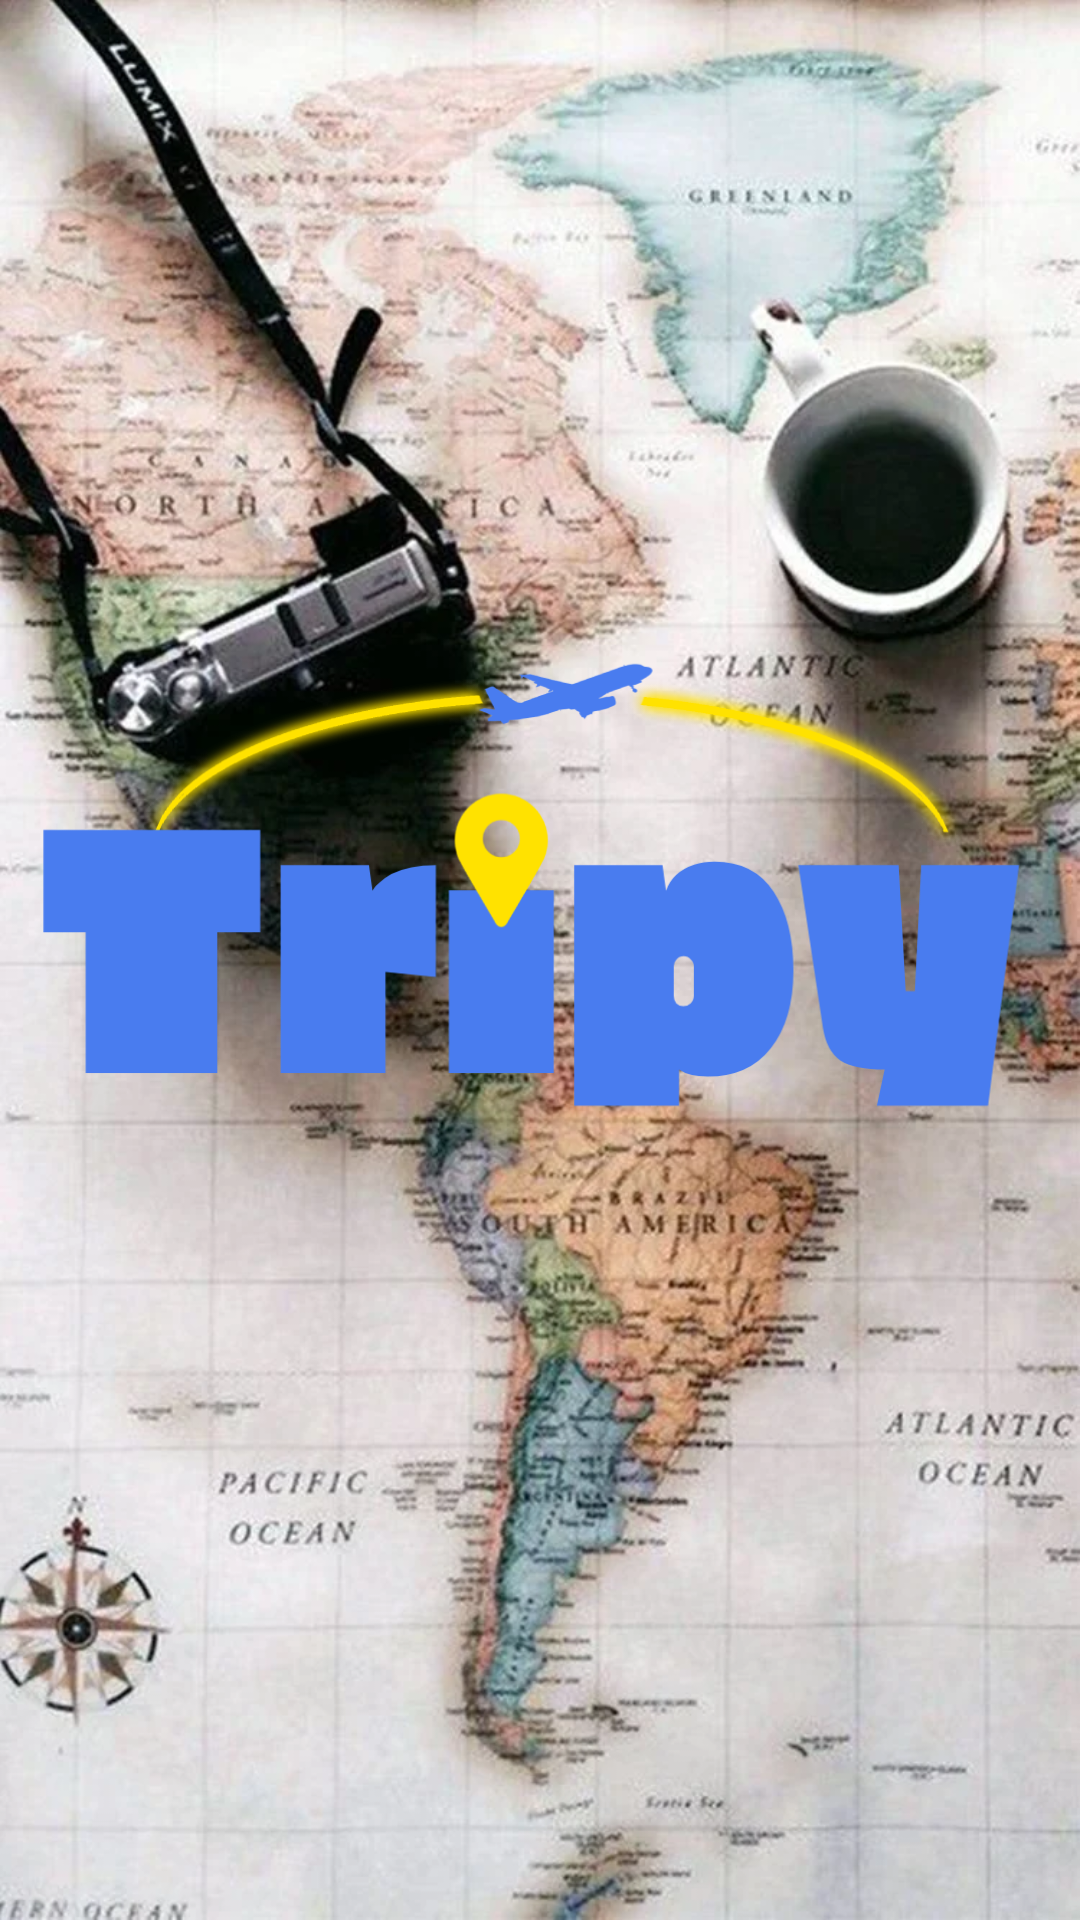

The Android layout XML behind this screen, and the referenced resources:
<!-- AndroidManifest.xml: application theme Theme.Tripyv1 -->
<!-- res/layout/activity_main.xml -->
<?xml version="1.0" encoding="utf-8"?>
<androidx.constraintlayout.widget.ConstraintLayout xmlns:android="http://schemas.android.com/apk/res/android"
    xmlns:app="http://schemas.android.com/apk/res-auto"
    xmlns:tools="http://schemas.android.com/tools"
    android:layout_width="match_parent"
    android:layout_height="match_parent"
    tools:context=".View.SplashScreenActivity"
    android:background="@drawable/splash"
    >

    <ImageView
        android:id="@+id/imsp"
        android:layout_width="524dp"
        android:layout_height="362dp"
        android:src="@drawable/logo"
        app:layout_constraintBottom_toBottomOf="parent"
        app:layout_constraintEnd_toEndOf="parent"
        app:layout_constraintHorizontal_bias="0.52"
        app:layout_constraintStart_toStartOf="parent"
        app:layout_constraintTop_toTopOf="parent"
        app:layout_constraintVertical_bias="0.41000003" />

    <TextView
        android:id="@+id/tvSplash"
        android:layout_width="377dp"
        android:layout_height="243dp"
        android:gravity="center|top"
        android:textColor="#A3044363"
        android:textSize="196sp"
        app:layout_constraintBottom_toBottomOf="parent"
        app:layout_constraintEnd_toEndOf="parent"
        app:layout_constraintStart_toStartOf="parent"
        app:layout_constraintTop_toTopOf="parent"
        app:layout_constraintVertical_bias="0.48000002" />


</androidx.constraintlayout.widget.ConstraintLayout>
<!-- resources referenced by this layout -->
<resources>
  <!-- drawable logo: png bitmap (drawable, 41671 bytes) -->
  <!-- drawable splash: webp bitmap (drawable, 126994 bytes) -->
  <style name="Theme.Tripyv1" parent="Theme.MaterialComponents.DayNight.DarkActionBar">
          
          <item name="colorPrimary">@color/purple_500</item>
          <item name="colorPrimaryVariant">@color/purple_700</item>
          <item name="colorOnPrimary">@color/white</item>
          
          <item name="colorSecondary">@color/teal_200</item>
          <item name="colorSecondaryVariant">@color/teal_700</item>
          <item name="colorOnSecondary">@color/black</item>
          
          <item name="android:statusBarColor">?attr/colorPrimaryVariant</item>
          
      </style>
  <color name="purple_500">#044363</color>
  <color name="purple_700">#044363</color>
  <color name="white">#FFFFFFFF</color>
  <color name="teal_200">#FF03DAC5</color>
  <color name="teal_700">#FF018786</color>
  <color name="black">#FF000000</color>
</resources>
